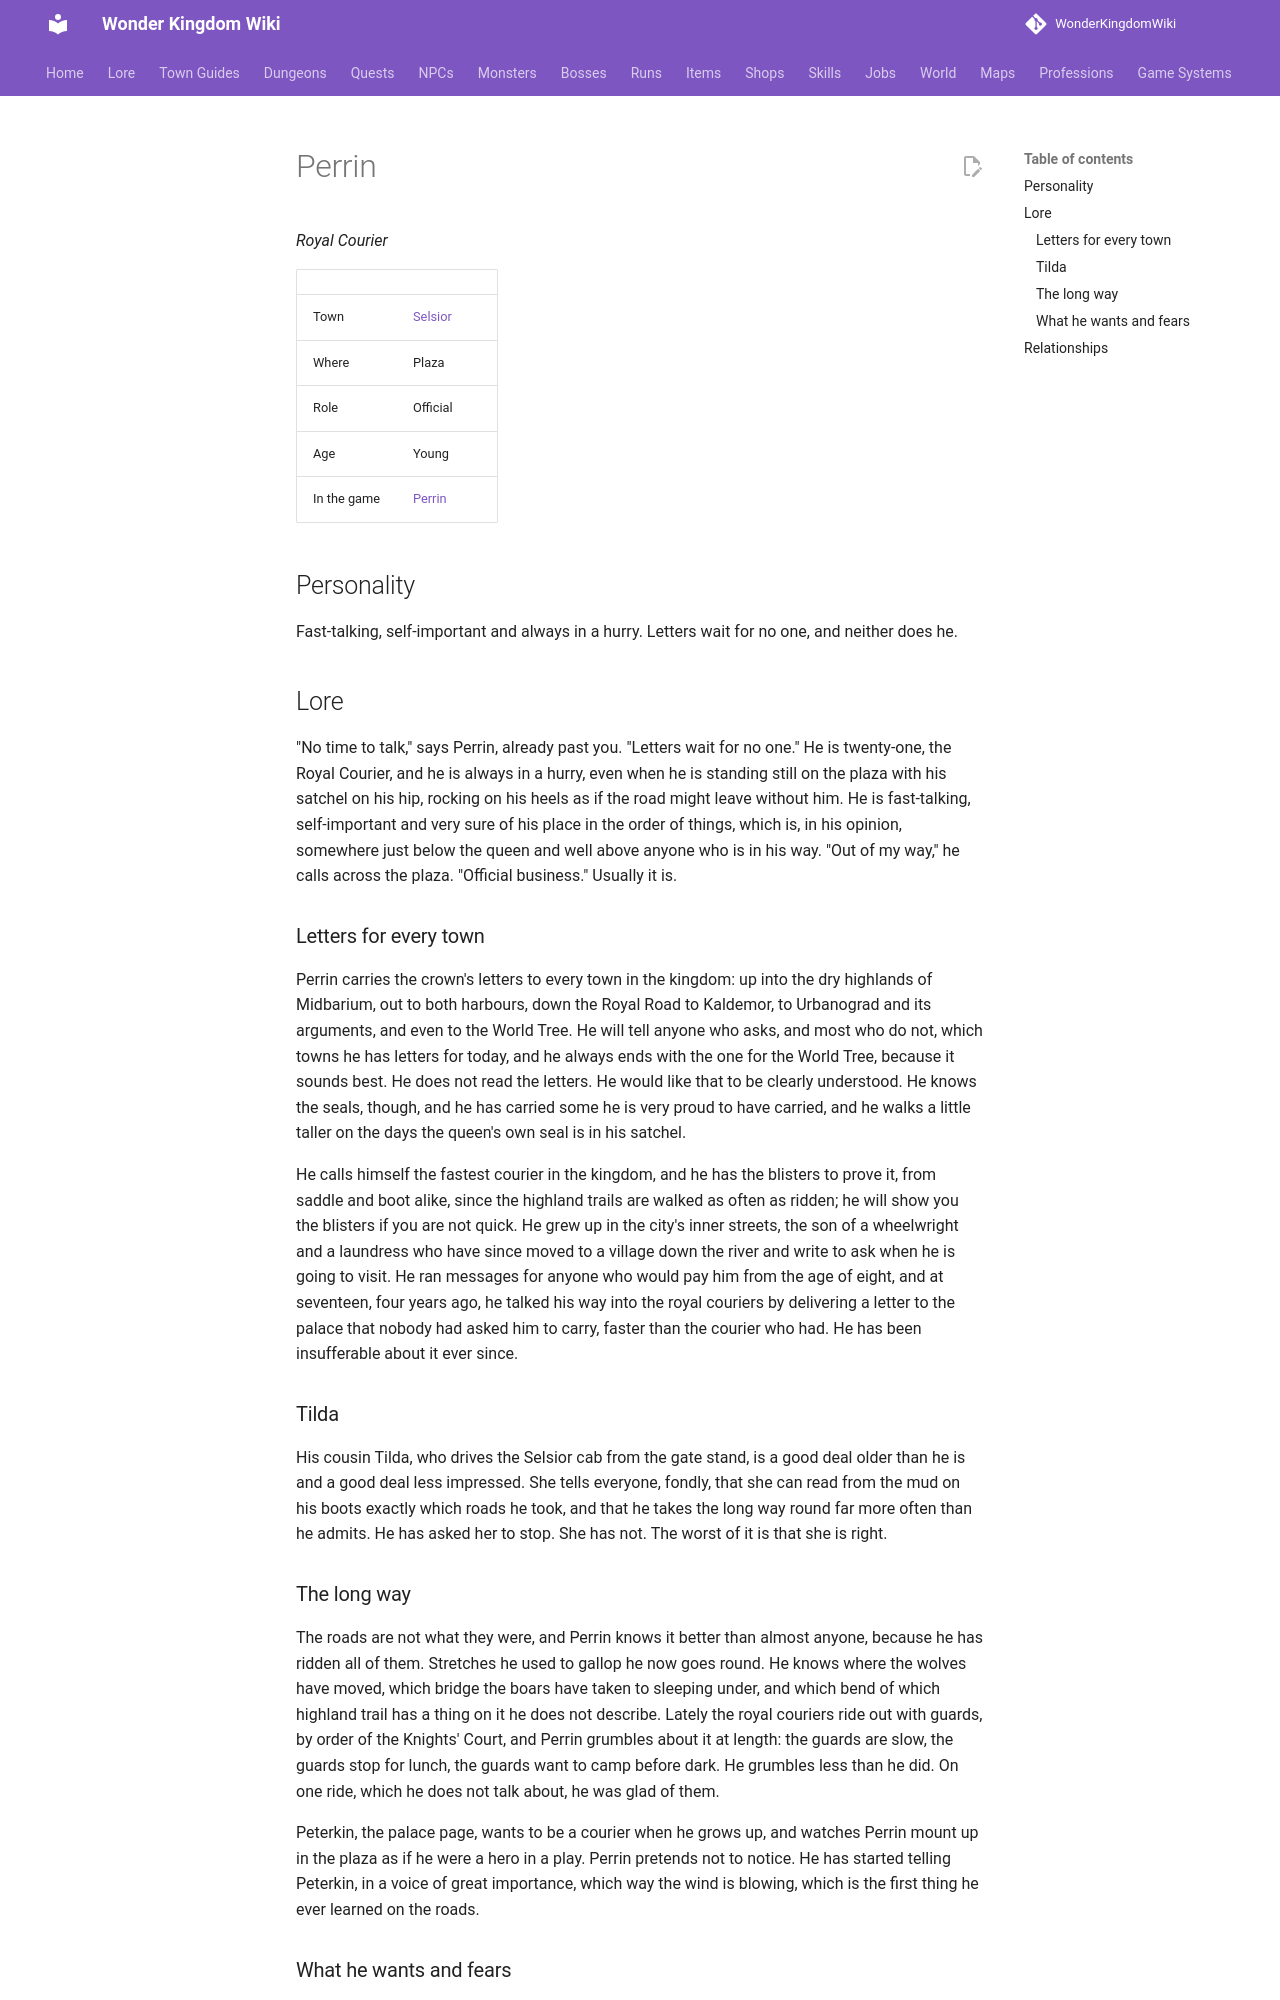

repository: alonohana627/WonderKingdomWiki · page: lore/people/selsior/perrin/index.html · generator: mkdocs

<!-- Generated by tools/people.py from data/people/. Do not edit: changes are overwritten. -->

# Perrin

*Royal Courier*

|  |  |
|---|---|
| Town | [Selsior](../../towns/selsior.md) |
| Where | Plaza |
| Role | Official |
| Age | Young |
| In the game | [Perrin](../../../npcs/perrin.md) |

## Personality

Fast-talking, self-important and always in a hurry. Letters wait for no one, and neither does he.

## Lore

"No time to talk," says Perrin, already past you. "Letters wait for no one." He is twenty-one, the Royal Courier, and he is always in a hurry, even when he is standing still on the plaza with his satchel on his hip, rocking on his heels as if the road might leave without him. He is fast-talking, self-important and very sure of his place in the order of things, which is, in his opinion, somewhere just below the queen and well above anyone who is in his way. "Out of my way," he calls across the plaza. "Official business." Usually it is.

### Letters for every town

Perrin carries the crown's letters to every town in the kingdom: up into the dry highlands of Midbarium, out to both harbours, down the Royal Road to Kaldemor, to Urbanograd and its arguments, and even to the World Tree. He will tell anyone who asks, and most who do not, which towns he has letters for today, and he always ends with the one for the World Tree, because it sounds best. He does not read the letters. He would like that to be clearly understood. He knows the seals, though, and he has carried some he is very proud to have carried, and he walks a little taller on the days the queen's own seal is in his satchel.

He calls himself the fastest courier in the kingdom, and he has the blisters to prove it, from saddle and boot alike, since the highland trails are walked as often as ridden; he will show you the blisters if you are not quick. He grew up in the city's inner streets, the son of a wheelwright and a laundress who have since moved to a village down the river and write to ask when he is going to visit. He ran messages for anyone who would pay him from the age of eight, and at seventeen, four years ago, he talked his way into the royal couriers by delivering a letter to the palace that nobody had asked him to carry, faster than the courier who had. He has been insufferable about it ever since.

### Tilda

His cousin Tilda, who drives the Selsior cab from the gate stand, is a good deal older than he is and a good deal less impressed. She tells everyone, fondly, that she can read from the mud on his boots exactly which roads he took, and that he takes the long way round far more often than he admits. He has asked her to stop. She has not. The worst of it is that she is right.
